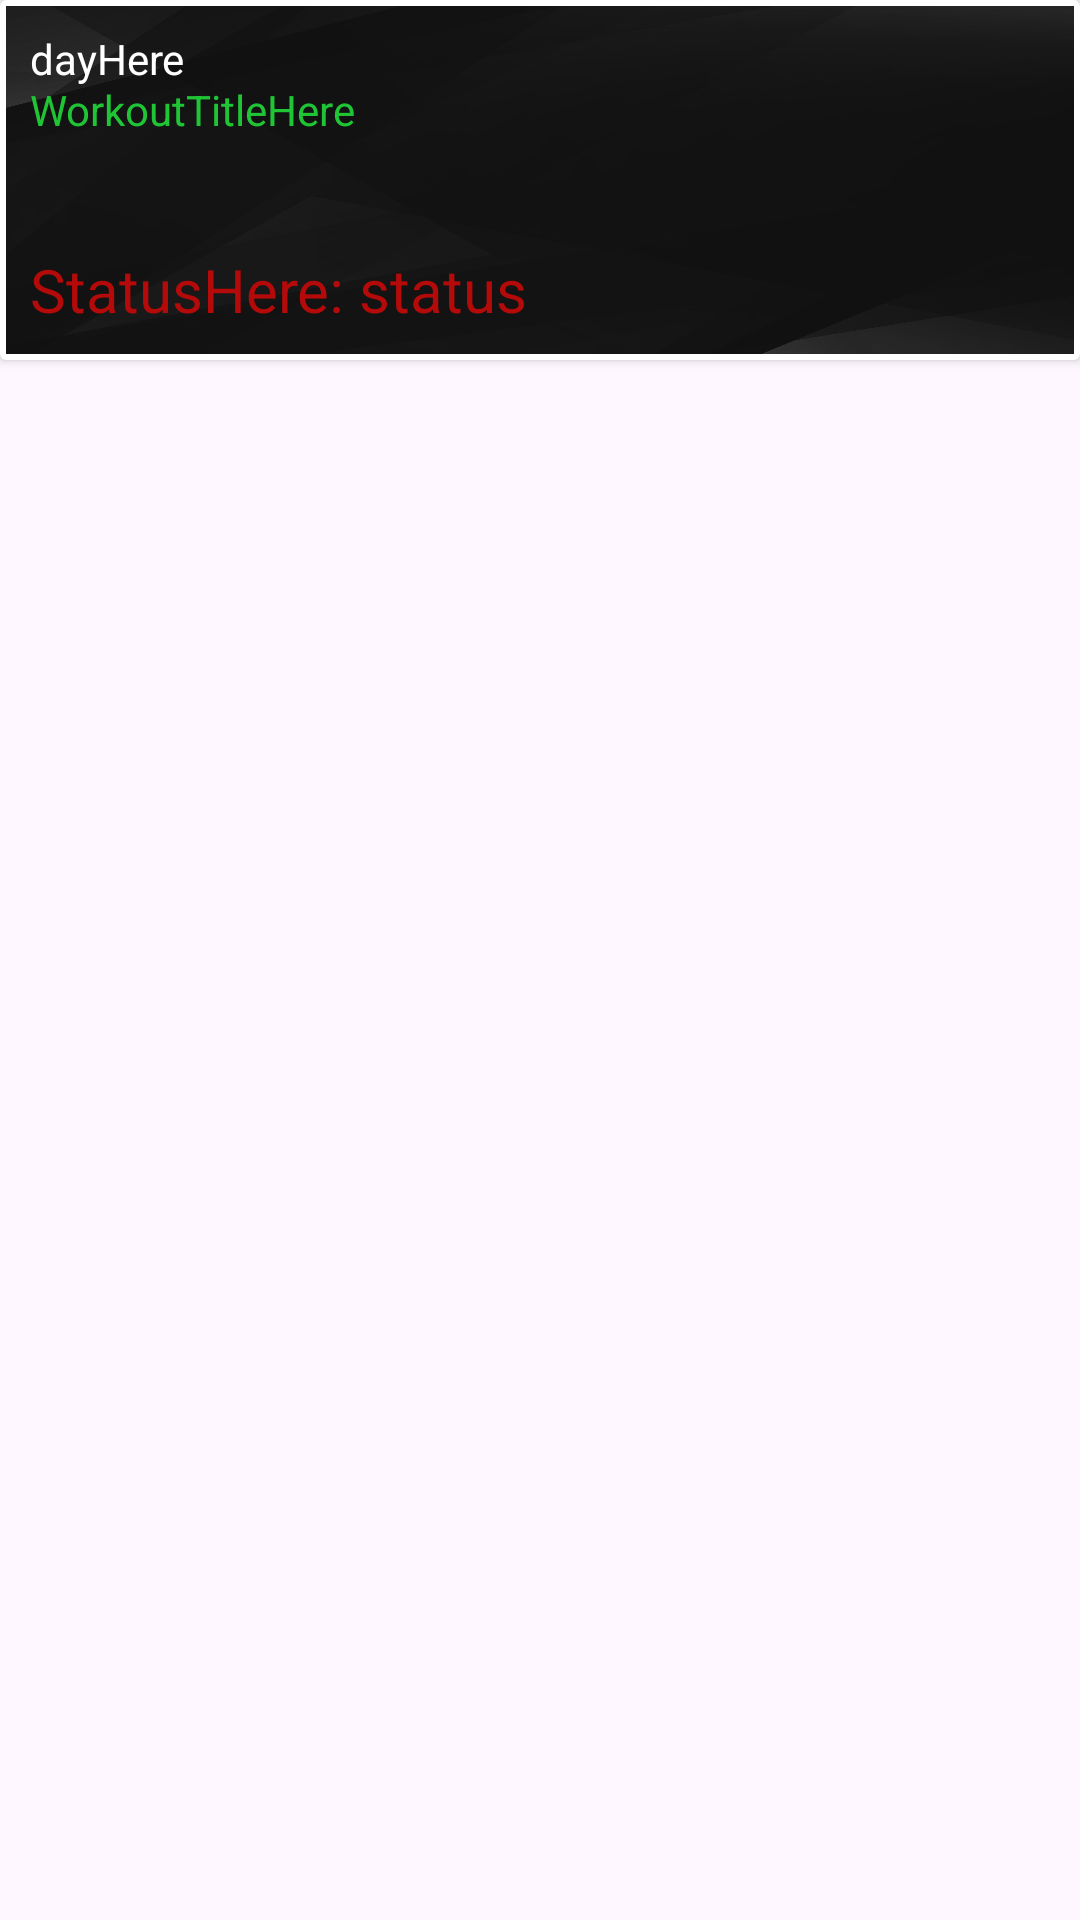

Write the Android layout XML for this screen, with the resource values it uses.
<!-- AndroidManifest.xml: application theme Theme.Fitflow20 -->
<!-- res/layout/list_workout_recycler_home.xml -->
<?xml version="1.0" encoding="utf-8"?>
<androidx.constraintlayout.widget.ConstraintLayout xmlns:android="http://schemas.android.com/apk/res/android"
    xmlns:tools="http://schemas.android.com/tools"
    android:layout_width="match_parent"
    android:layout_height="match_parent">

    <androidx.cardview.widget.CardView
        android:layout_width="match_parent"
        android:layout_height="120dp"
        android:layout_marginTop="105dp"
        android:layout_marginBottom="20dp"
        tools:ignore="MissingConstraints">

        <ImageView
            android:src="@drawable/nav_header_bg"
            android:background="@drawable/outline_white"
            android:layout_width="match_parent"
            android:layout_height="match_parent"
            android:scaleType="fitXY"
            android:layout_margin="2dp"/>

        <TextView
            android:layout_width="wrap_content"
            android:padding="10dp"
            android:layout_height="wrap_content"
            android:textColor="@color/white"
            android:text="dayHere" />

        <TextView
            android:layout_width="wrap_content"
            android:layout_height="wrap_content"
            android:paddingTop="27dp"
            android:paddingLeft="10dp"
            android:text="WorkoutTitleHere"
            android:textColor="@color/main_green" />

        <TextView
            android:layout_width="wrap_content"
            android:layout_height="wrap_content"
            android:layout_gravity="bottom"
            android:paddingLeft="10dp"
            android:paddingBottom="10dp"
            android:textSize="20dp"
            android:textColor="@color/red"
            android:text="StatusHere: status" />

    </androidx.cardview.widget.CardView>

</androidx.constraintlayout.widget.ConstraintLayout>
<!-- resources referenced by this layout -->
<resources>
  <color name="main_green">#20C536</color>
  <color name="red">#B50A0A</color>
  <color name="white">#FFFFFF</color>
  <!-- drawable nav_header_bg: png bitmap (drawable, 365327 bytes) -->
  <!-- drawable outline_white (drawable) -->
  <shape xmlns:android="http://schemas.android.com/apk/res/android"
      android:shape="rectangle">
      <corners android:radius="25dp"/>
      <solid android:color="#00FFFFFF" />
      <stroke android:width="2dip" android:color="@color/white" />
  </shape>
  <style name="Theme.Fitflow20" parent="Base.Theme.Fitflow20" />
  <style name="Base.Theme.Fitflow20" parent="Theme.Material3.DayNight.NoActionBar">
          
          
      </style>
</resources>
